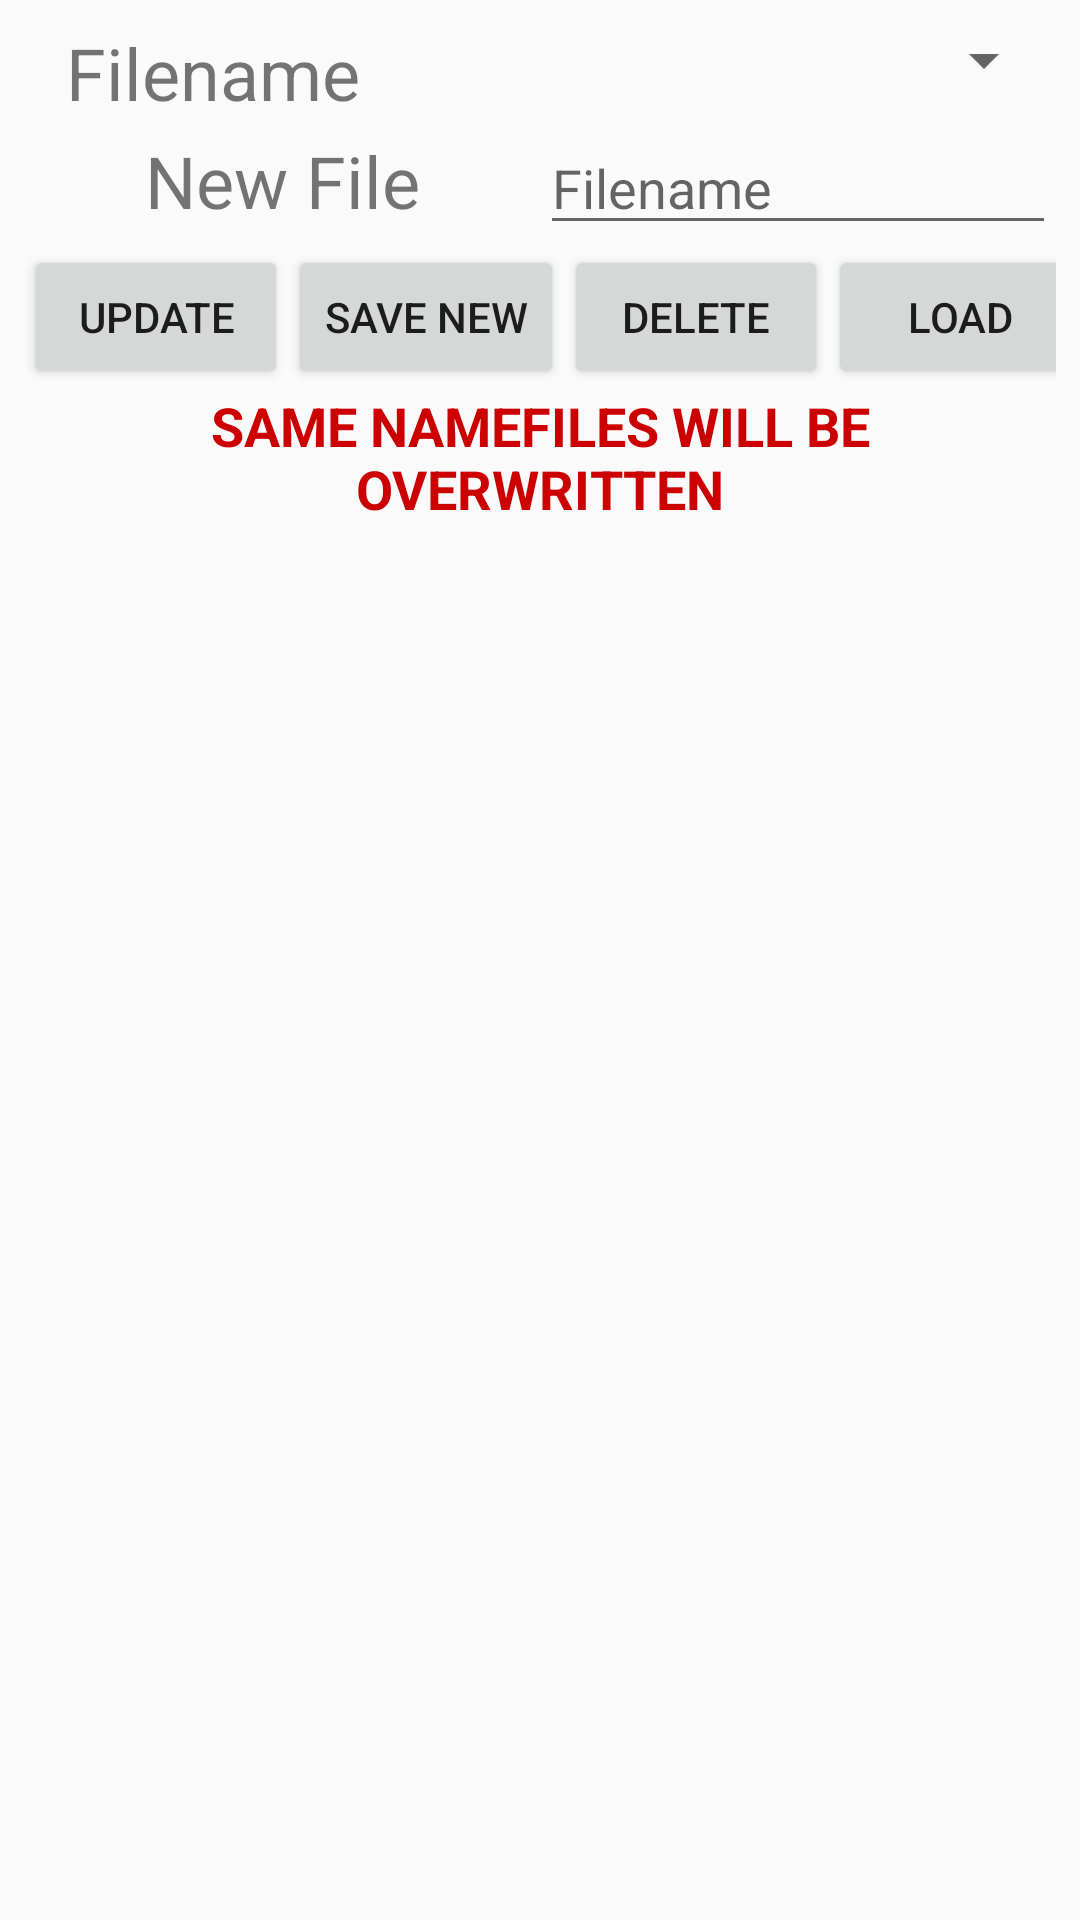

Reconstruct the res/layout file that produces this screen, plus the resources it refers to.
<!-- AndroidManifest.xml: application theme AppTheme -->
<!-- res/layout/activity_save_to_file.xml -->
<?xml version="1.0" encoding="utf-8"?>
<android.support.constraint.ConstraintLayout xmlns:android="http://schemas.android.com/apk/res/android"
    xmlns:app="http://schemas.android.com/apk/res-auto"
    xmlns:tools="http://schemas.android.com/tools"
    android:layout_width="match_parent"
    android:layout_height="match_parent"
    tools:context="com.noeselmastersonlosdados.sliferdragon.penandpapercompanion.SaveToFile">

    <ScrollView
        android:layout_width="0dp"
        android:layout_height="0dp"
        tools:layout_constraintTop_creator="1"
        tools:layout_constraintRight_creator="1"
        tools:layout_constraintBottom_creator="1"
        android:layout_marginStart="8dp"
        app:layout_constraintBottom_toBottomOf="parent"
        android:layout_marginEnd="8dp"
        app:layout_constraintRight_toRightOf="parent"
        android:layout_marginTop="8dp"
        tools:layout_constraintLeft_creator="1"
        android:layout_marginBottom="8dp"
        app:layout_constraintLeft_toLeftOf="parent"
        app:layout_constraintTop_toTopOf="parent">

        <LinearLayout
            android:layout_width="match_parent"
            android:layout_height="wrap_content"
            android:orientation="vertical" >

            <TableLayout
                android:layout_width="match_parent"
                android:layout_height="match_parent">

                <TableRow
                    android:layout_width="match_parent"
                    android:layout_height="match_parent" >

                    <TextView
                        android:id="@+id/textView46"
                        android:layout_width="0dp"
                        android:layout_height="wrap_content"
                        android:layout_weight="1"
                        android:text="@string/filename"
                        android:textAlignment="center"
                        android:textSize="24sp" />

                    <Spinner
                        android:id="@+id/filenameSpinner"
                        android:layout_width="match_parent"
                        android:layout_height="wrap_content"
                        android:layout_weight="1" />

                </TableRow>

                <TableRow
                    android:layout_width="match_parent"
                    android:layout_height="match_parent" >

                    <TextView
                        android:id="@+id/textView44"
                        android:layout_width="0dp"
                        android:layout_height="wrap_content"
                        android:layout_weight="1"
                        android:text="@string/new_file"
                        android:textAlignment="center"
                        android:textSize="24sp" />

                    <EditText
                        android:id="@+id/newFileText"
                        android:layout_width="0dp"
                        android:layout_height="wrap_content"
                        android:layout_weight="1"
                        android:ems="10"
                        android:hint="@string/filename"
                        android:inputType="textPersonName"
                        android:maxLines="1"
                        android:selectAllOnFocus="true"
                        tools:ignore="LabelFor" />
                </TableRow>

                <TableRow
                    android:layout_width="match_parent"
                    android:layout_height="match_parent" >

                    <Button
                        android:id="@+id/button17"
                        android:layout_width="wrap_content"
                        android:layout_height="wrap_content"
                        android:onClick="update"
                        android:text="@string/update"
                        tools:ignore="ButtonStyle" />

                    <Button
                        android:id="@+id/button18"
                        android:layout_width="wrap_content"
                        android:layout_height="wrap_content"
                        android:onClick="saveNew"
                        android:text="@string/save_new"
                        tools:ignore="ButtonStyle" />

                    <Button
                        android:id="@+id/button19"
                        android:layout_width="wrap_content"
                        android:layout_height="wrap_content"
                        android:onClick="delete"
                        android:text="@string/delete"
                        tools:ignore="ButtonStyle" />

                    <Button
                        android:id="@+id/button20"
                        android:layout_width="wrap_content"
                        android:layout_height="wrap_content"
                        android:onClick="load"
                        android:text="@string/load"
                        tools:ignore="ButtonStyle" />
                </TableRow>
            </TableLayout>

            <TextView
                android:id="@+id/textView39"
                android:layout_width="match_parent"
                android:layout_height="wrap_content"
                android:text="@string/same_namefiles_will_be_overwritten"
                android:textAlignment="center"
                android:textAllCaps="true"
                android:textColor="@android:color/holo_red_dark"
                android:textSize="18sp"
                android:textStyle="bold" />
        </LinearLayout>
    </ScrollView>
</android.support.constraint.ConstraintLayout>
<!-- resources referenced by this layout -->
<resources>
  <string name="delete">Delete</string>
  <string name="filename">Filename</string>
  <string name="load">Load</string>
  <string name="new_file">New File</string>
  <string name="same_namefiles_will_be_overwritten">Same namefiles will be overwritten</string>
  <string name="save_new">Save New</string>
  <string name="update">Update</string>
  <style name="AppTheme" parent="Base.Theme.AppCompat.Light.DarkActionBar">
          
          <item name="colorPrimary">@color/colorPrimary</item>
          <item name="colorPrimaryDark">@color/colorPrimaryDark</item>
          <item name="colorAccent">@color/colorAccent</item>
      </style>
  <color name="colorPrimary">#3f51b5</color>
  <color name="colorPrimaryDark">#303F9F</color>
  <color name="colorAccent">#ff4081</color>
</resources>
